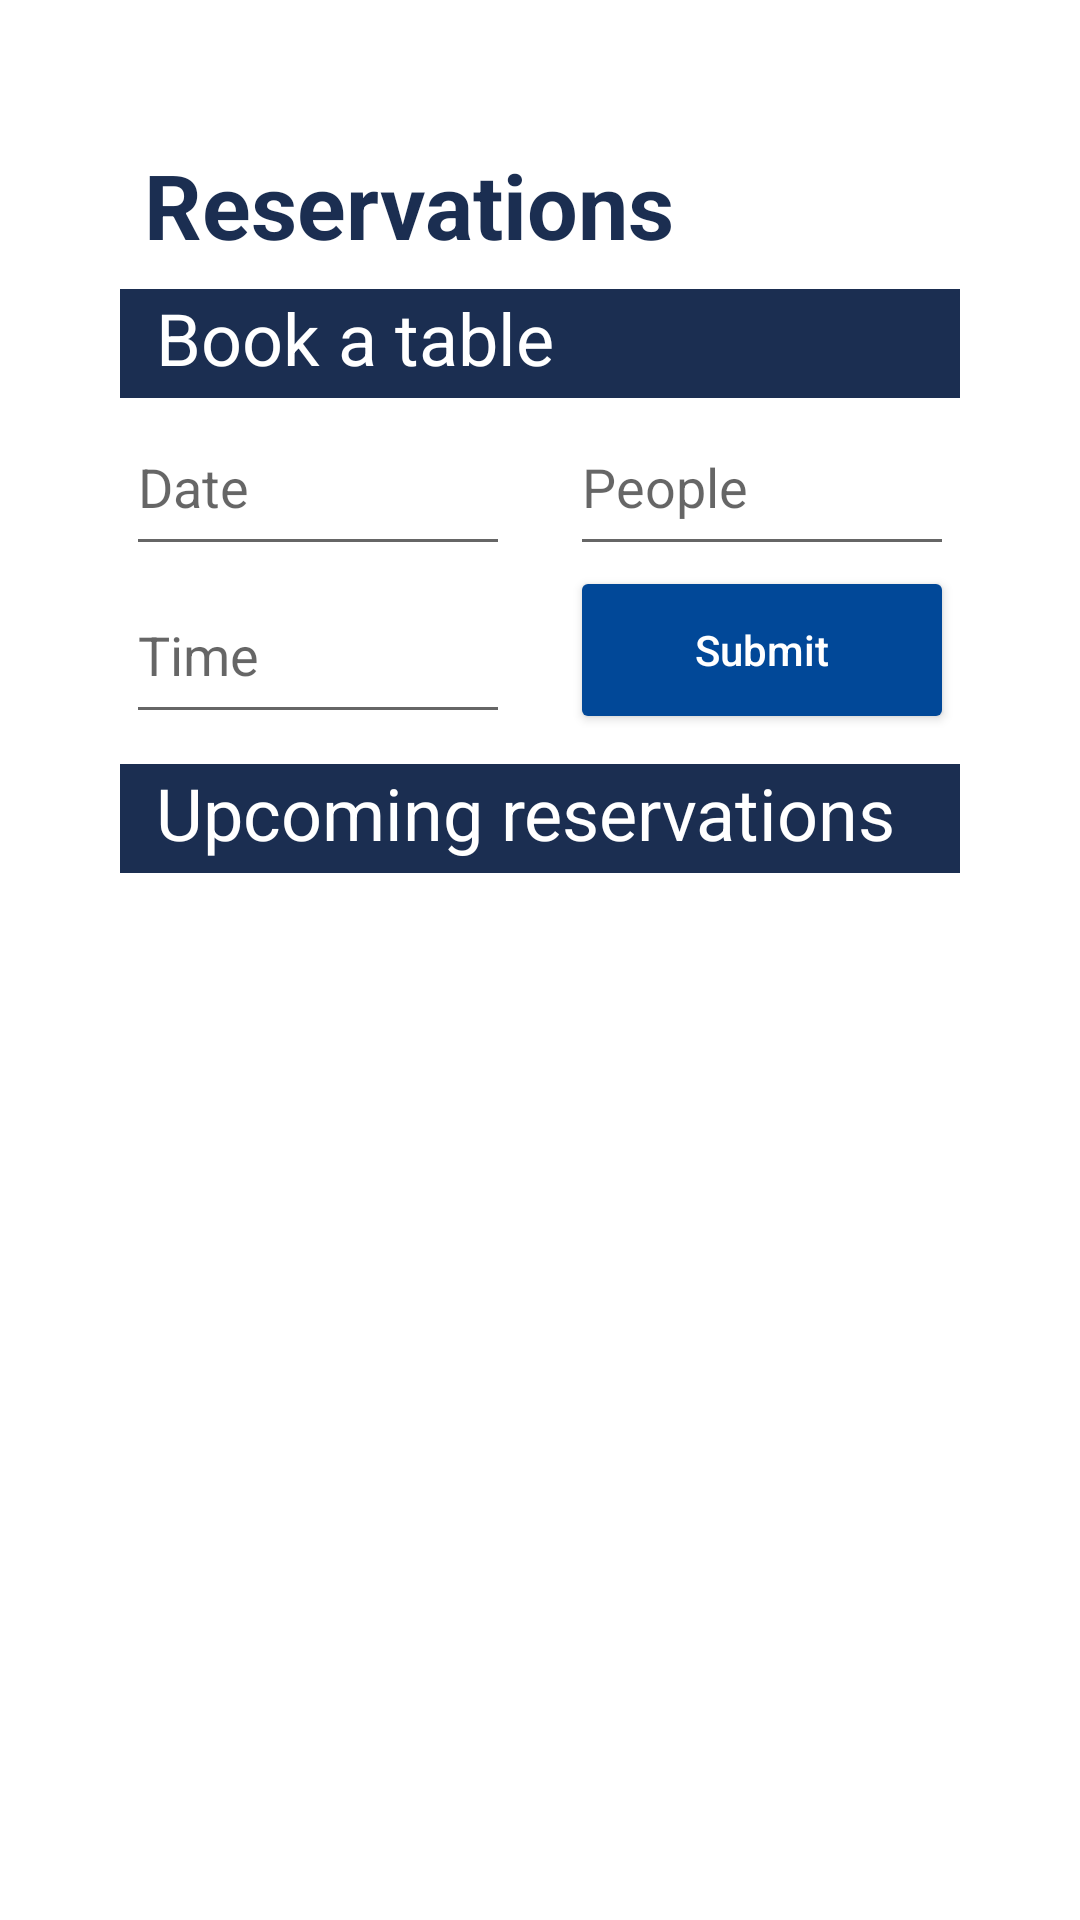

Write the Android layout XML for this screen, with the resource values it uses.
<!-- AndroidManifest.xml: application theme Theme.COMP2000 -->
<!-- res/layout/fragment_booking.xml -->
<?xml version="1.0" encoding="utf-8"?>
<ScrollView xmlns:android="http://schemas.android.com/apk/res/android"
    xmlns:app="http://schemas.android.com/apk/res-auto"
    xmlns:tools="http://schemas.android.com/tools"
    android:layout_width="match_parent"
    android:layout_height="match_parent"
    android:fillViewport="true">

    
    <androidx.constraintlayout.widget.ConstraintLayout
        android:id="@+id/booking_layout"
        android:layout_width="match_parent"
        android:layout_height="wrap_content"
        android:padding="32dp">

        
        <TextView style="@style/PrimaryHeader"
            android:id="@+id/reservations_header"
            android:text="Reservations"
            app:layout_constraintTop_toTopOf="parent"
            app:layout_constraintStart_toStartOf="parent"
            app:layout_constraintEnd_toEndOf="parent"/>

        
        <TextView style="@style/SecondaryHeader"
            android:id="@+id/book_table_header"
            android:text="Book a table"
            app:layout_constraintTop_toBottomOf="@id/reservations_header"
            app:layout_constraintStart_toStartOf="parent"
            app:layout_constraintEnd_toEndOf="parent"/>

        
        <EditText
            android:id="@+id/date"
            style="@style/Form"
            android:layout_width="0dp"
            android:layout_height="56dp"
            android:hint="Date"
            android:focusable="false"
            android:clickable="true"
            android:inputType="none"
            app:layout_constraintTop_toBottomOf="@id/book_table_header"
            app:layout_constraintStart_toStartOf="parent"
            app:layout_constraintEnd_toStartOf="@id/people"
            app:layout_constraintHorizontal_chainStyle="spread"
            app:layout_constraintHorizontal_weight="1" />

        
        <AutoCompleteTextView
            android:id="@+id/people"
            style="@style/Form"
            android:layout_width="0dp"
            android:layout_height="56dp"
            android:hint="People"
            android:inputType="none"
            android:focusable="false"
            android:clickable="true"
            app:layout_constraintTop_toTopOf="@id/date"
            app:layout_constraintStart_toEndOf="@id/date"
            app:layout_constraintEnd_toEndOf="parent"
            app:layout_constraintHorizontal_weight="1" />

        
        <AutoCompleteTextView
            android:id="@+id/time"
            style="@style/Form"
            android:layout_width="0dp"
            android:layout_height="56dp"
            android:hint="Time"
            android:inputType="none"
            android:focusable="false"
            android:clickable="true"
            app:layout_constraintTop_toBottomOf="@id/date"
            app:layout_constraintStart_toStartOf="parent"
            app:layout_constraintEnd_toStartOf="@id/submit_button"
            app:layout_constraintHorizontal_weight="1" />

        
        <Button style="@style/PrimaryButton"
            android:id="@+id/submit_button"
            android:text="Submit"
            android:layout_height="56dp"
            android:layout_width="0dp"
            app:layout_constraintTop_toTopOf="@id/time"
            app:layout_constraintBottom_toBottomOf="@id/time"
            app:layout_constraintStart_toEndOf="@id/time"
            app:layout_constraintEnd_toEndOf="parent"
            app:layout_constraintHorizontal_weight="1"/>

        
        <TextView style="@style/SecondaryHeader"
            android:id="@+id/header_upcoming"
            android:text="Upcoming reservations"
            app:layout_constraintTop_toBottomOf="@id/time"
            app:layout_constraintStart_toStartOf="parent"
            app:layout_constraintEnd_toEndOf="parent"
            android:layout_marginTop="10dp"/>

        
        <androidx.recyclerview.widget.RecyclerView
            android:id="@+id/reservation_list"
            android:layout_width="0dp"
            android:layout_height="0dp"
            android:layout_marginTop="12dp"
            app:layout_constraintTop_toBottomOf="@+id/header_upcoming"
            app:layout_constraintBottom_toBottomOf="parent"
            app:layout_constraintStart_toStartOf="parent"
            app:layout_constraintEnd_toEndOf="parent" />
    </androidx.constraintlayout.widget.ConstraintLayout>
</ScrollView>
<!-- resources referenced by this layout -->
<resources>
  <style name="Form">
          <item name="android:layout_width">match_parent</item>
          <item name="android:layout_height">60dp</item>
          <item name="android:layout_marginHorizontal">10dp</item>
      </style>
  <style name="PrimaryButton">
          <item name="android:backgroundTint">@color/blue</item>
          <item name="android:textColor">@color/white</item>
          <item name="android:textAllCaps">false</item>
          <item name="android:layout_marginHorizontal">10dp</item>
      </style>
  <style name="PrimaryHeader">
          <item name="android:textSize">30sp</item>
          <item name="android:textStyle">bold</item>
          <item name="android:textColor">@color/navy</item>
          <item name="android:paddingBottom">8dp</item>
          <item name="android:layout_width">match_parent</item>
          <item name="android:layout_height">wrap_content</item>
          <item name="android:layout_margin">16dp</item>
      </style>
  <style name="SecondaryHeader">
          <item name="android:background">@color/navy</item>
          <item name="android:textColor">@color/white</item>
          <item name="android:textSize">24sp</item>
          <item name="android:layout_marginBottom">8dp</item>
          <item name="android:layout_marginHorizontal">8dp</item>
          <item name="android:paddingHorizontal">12dp</item>
          <item name="android:paddingBottom">4dp</item>
          <item name="android:layout_width">match_parent</item>
          <item name="android:layout_height">wrap_content</item>
      </style>
  <style name="Theme.COMP2000" parent="Theme.MaterialComponents.DayNight.NoActionBar">
          
          <item name="colorPrimary">@color/light_blue</item>
          <item name="colorPrimaryVariant">@color/blue</item>
          <item name="colorOnPrimary">@color/white</item>
          
          <item name="colorSecondary">@color/navy</item>
          <item name="colorSecondaryVariant">@color/light_rose</item>
          <item name="colorOnSecondary">@color/black</item>
          
          <item name="android:statusBarColor">?attr/colorPrimaryVariant</item>
          
      </style>
  <color name="blue">#014898</color>
  <color name="white">#FFFFFFFF</color>
  <color name="navy">#1b2e51</color>
  <color name="light_blue">#014898</color>
  <color name="light_rose">#ece6f0</color>
  <color name="black">#FF000000</color>
</resources>
